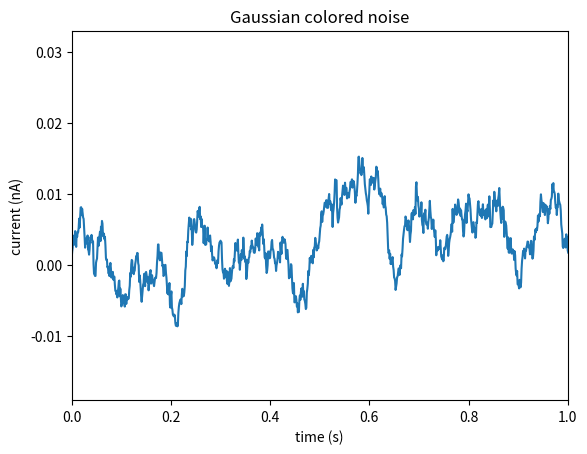

Write the Python code that produced this figure.
import matplotlib.pyplot as plt
import numpy as np

np.random.seed(19680801)  

dt = 0.001
t = np.arange(0.0, 10.0, dt)
r = np.exp(-t[:1000] / 0.05)  
x = np.random.randn(len(t))
s = np.convolve(x, r)[:len(x)] * dt  

fig, main_ax = plt.subplots()
main_ax.plot(t, s)
main_ax.set_xlim(0, 1)
main_ax.set_ylim(1.1 * np.min(s), 2 * np.max(s))
main_ax.set_xlabel('time (s)')
main_ax.set_ylabel('current (nA)')
main_ax.set_title('Gaussian colored noise')

plt.show()
